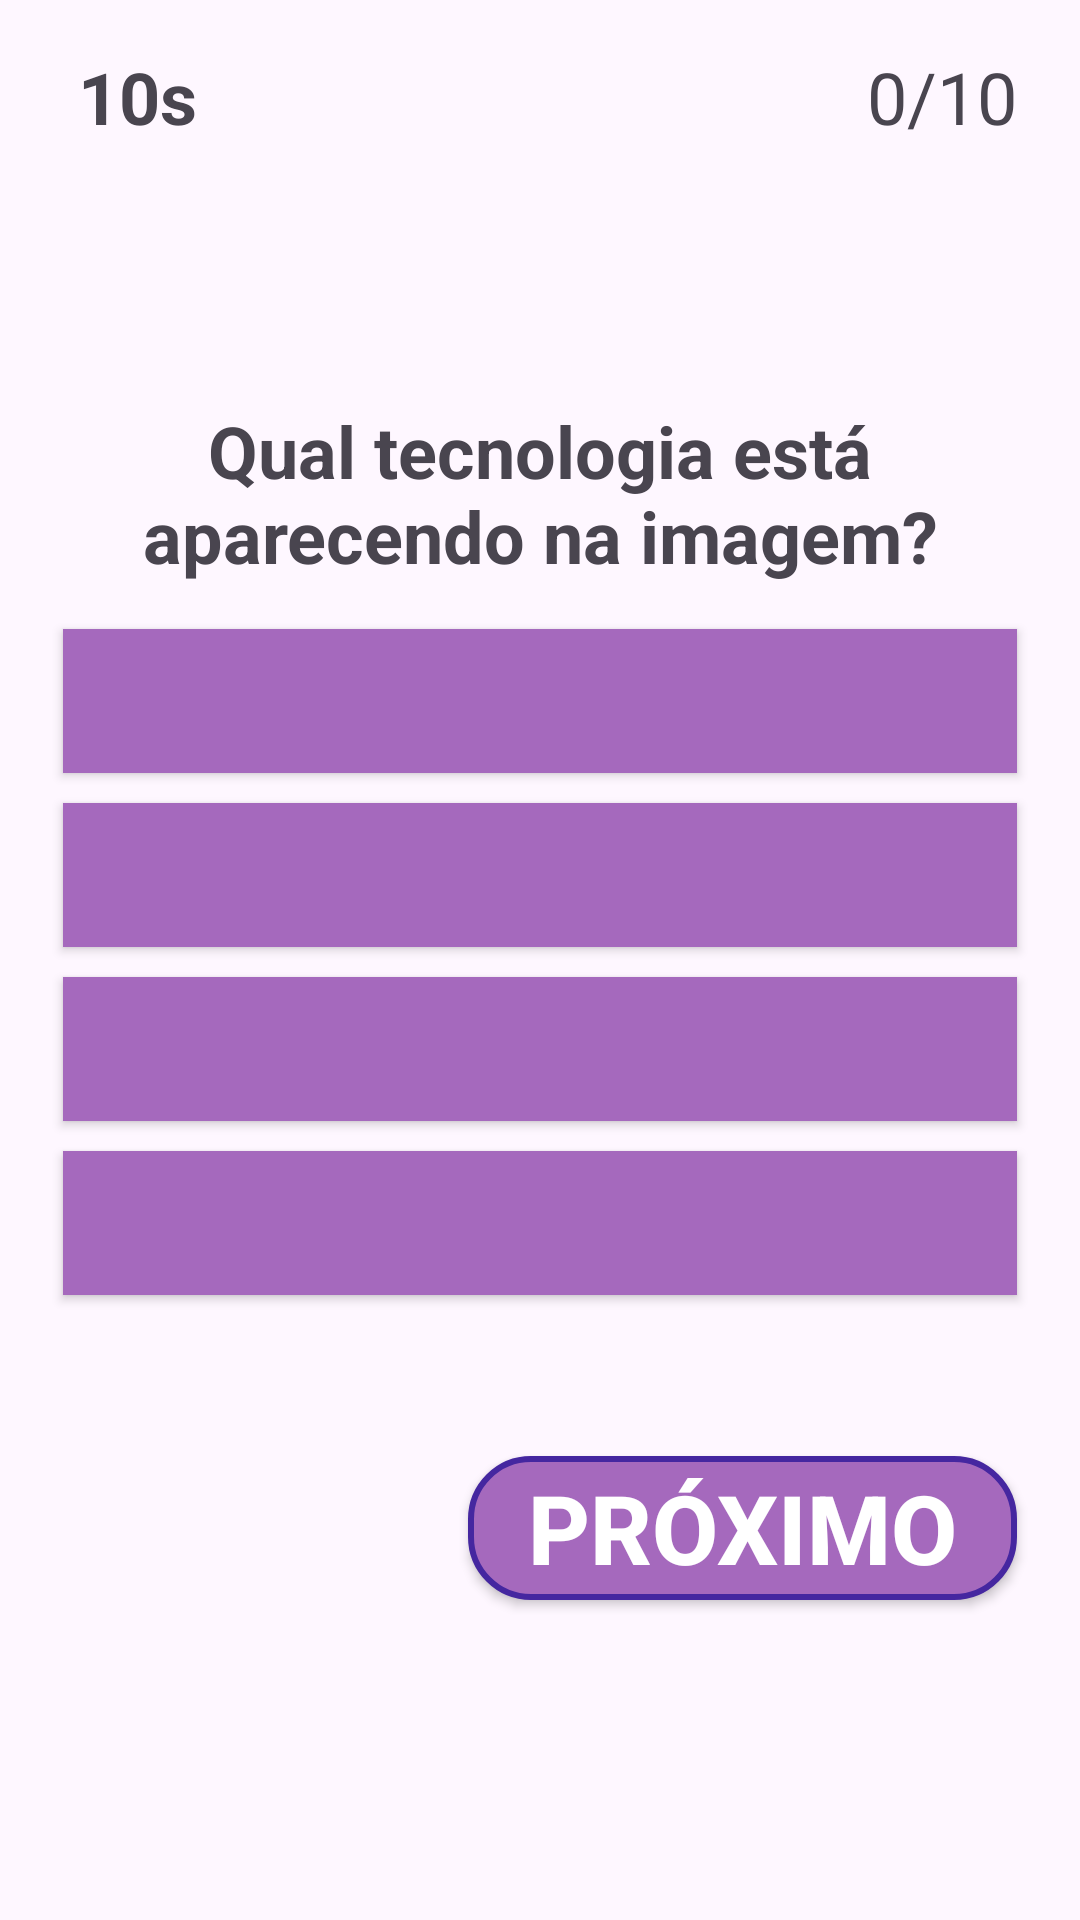

The Android layout XML behind this screen, and the referenced resources:
<!-- AndroidManifest.xml: application theme Theme.AppCompCrianca -->
<!-- res/layout/start_game.xml -->
<?xml version="1.0" encoding="utf-8"?>
<androidx.constraintlayout.widget.ConstraintLayout xmlns:android="http://schemas.android.com/apk/res/android"
    xmlns:app="http://schemas.android.com/apk/res-auto"
    xmlns:tools="http://schemas.android.com/tools"
    android:layout_width="match_parent"
    android:layout_height="match_parent"
    tools:context=".StartGame"
    >


    <LinearLayout
        android:orientation="vertical"
        android:layout_width="match_parent"
        android:layout_height="match_parent"
        android:gravity="center"
        android:padding="16dp">



        
        <LinearLayout
            android:layout_width="match_parent"
            android:layout_height="wrap_content"
            android:orientation="horizontal">
            <LinearLayout
                android:layout_width="wrap_content"
                android:layout_height="wrap_content"
                android:orientation="horizontal">
                <ImageView
                    android:layout_width="wrap_content"
                    android:layout_height="wrap_content"
                    android:layout_marginLeft="5dp"
                    app:srcCompat="@drawable/stopwatch" />
                <TextView
                    android:layout_width="wrap_content"
                    android:layout_height="wrap_content"
                    android:id="@+id/tvTimer"
                    android:layout_marginLeft="5dp"
                    android:text="10s"
                    android:textStyle="bold"
                    android:textSize="24sp" />
            </LinearLayout>
            <LinearLayout
                android:layout_width="match_parent"
                android:layout_height="wrap_content"
                android:gravity="right"
                android:orientation="horizontal">
                <ImageView
                    android:layout_width="wrap_content"
                    android:layout_height="wrap_content"
                    app:srcCompat="@drawable/star" />
                <TextView
                    android:layout_width="wrap_content"
                    android:layout_height="wrap_content"
                    android:id="@+id/tvPoints"
                    android:layout_marginLeft="5dp"
                    android:layout_marginRight="5dp"
                    android:text="0/10"
                    android:textSize="24sp" />
            </LinearLayout>
        </LinearLayout>
        
        <LinearLayout
            android:layout_width="match_parent"
            android:layout_height="match_parent"
            android:gravity="center"
            android:orientation="vertical">
            
            <TextView
                android:layout_width="match_parent"
                android:layout_height="wrap_content"
                android:layout_marginBottom="5dp"
                android:gravity="center"
                android:textStyle="bold"
                android:text="Qual tecnologia está aparecendo na imagem?"
                android:textSize="24sp" />
            
            <LinearLayout
                android:layout_width="match_parent"
                android:layout_height="wrap_content"
                android:gravity="center"
                android:orientation="vertical">
                <ImageView
                    android:layout_width="match_parent"
                    android:layout_height="wrap_content"
                    android:id="@+id/ivShowImage"
                    tools:srcCompat="@drawable/android"
                    android:layout_marginBottom="5dp"/>

                <Button
                    android:id="@+id/btn1"
                    android:layout_width="match_parent"
                    android:layout_height="wrap_content"
                    android:layout_margin="5dp"
                    android:background="#A569BD"
                    android:onClick="answerSelected"
                    android:textColor="@android:color/white"
                    android:textSize="32sp"
                    app:backgroundTint="@null"
                    />

                <Button
                    android:layout_width="match_parent"
                    android:layout_height="wrap_content"
                    android:id="@+id/btn2"
                    android:onClick="answerSelected"
                    android:textSize="32sp"
                    android:textColor="@android:color/white"
                    android:background="#A569BD"
                    app:backgroundTint="@null"
                    android:layout_margin="5dp" />
                <Button
                    android:layout_width="match_parent"
                    android:layout_height="wrap_content"
                    android:id="@+id/btn3"
                    android:onClick="answerSelected"
                    android:textSize="32sp"
                    android:textColor="@android:color/white"
                    android:background="#A569BD"
                    app:backgroundTint="@null"
                    android:layout_margin="5dp" />
                <Button
                    android:layout_width="match_parent"
                    android:layout_height="wrap_content"
                    android:id="@+id/btn4"
                    android:onClick="answerSelected"
                    android:textSize="32sp"
                    android:textColor="@android:color/white"
                    android:background="#A569BD"
                    app:backgroundTint="@null"
                    android:layout_margin="5dp" />
                <TextView
                    android:layout_width="match_parent"
                    android:layout_height="wrap_content"
                    android:id="@+id/tvResult"
                    android:layout_margin="5dp"
                    android:gravity="center"
                    android:textStyle="bold"
                    android:textSize="25sp" />
                <Button
                    android:layout_margin="5dp"
                    android:layout_width="wrap_content"
                    android:layout_height="wrap_content"
                    android:layout_gravity="right"
                    android:onClick="nextQuestion"
                    android:paddingLeft="20dp"
                    android:paddingRight="20dp"
                    android:text="Próximo"
                    android:textStyle="bold"
                    android:textSize="32sp"
                    android:textColor="@android:color/white"
                    android:background="@drawable/button_backgroun"
                    />
            </LinearLayout>
        </LinearLayout>
    </LinearLayout>

</androidx.constraintlayout.widget.ConstraintLayout>
<!-- resources referenced by this layout -->
<resources>
  <!-- drawable button_backgroun (drawable) -->
  <?xml version="1.0" encoding="utf-8"?>
  
  <shape xmlns:android="http://schemas.android.com/apk/res/android"
      android:shape="rectangle">
  
      
      <solid android:color="#A569BD" />
  
      
      <corners android:radius="20dp" />
  
      
      <stroke
          android:width="2dp"
          android:color="#4527A0" />
  
  </shape>
  <style name="Theme.AppCompCrianca" parent="Base.Theme.AppCompCrianca" />
  <style name="Base.Theme.AppCompCrianca" parent="Theme.Material3.DayNight.NoActionBar">
          
          
      </style>
</resources>
